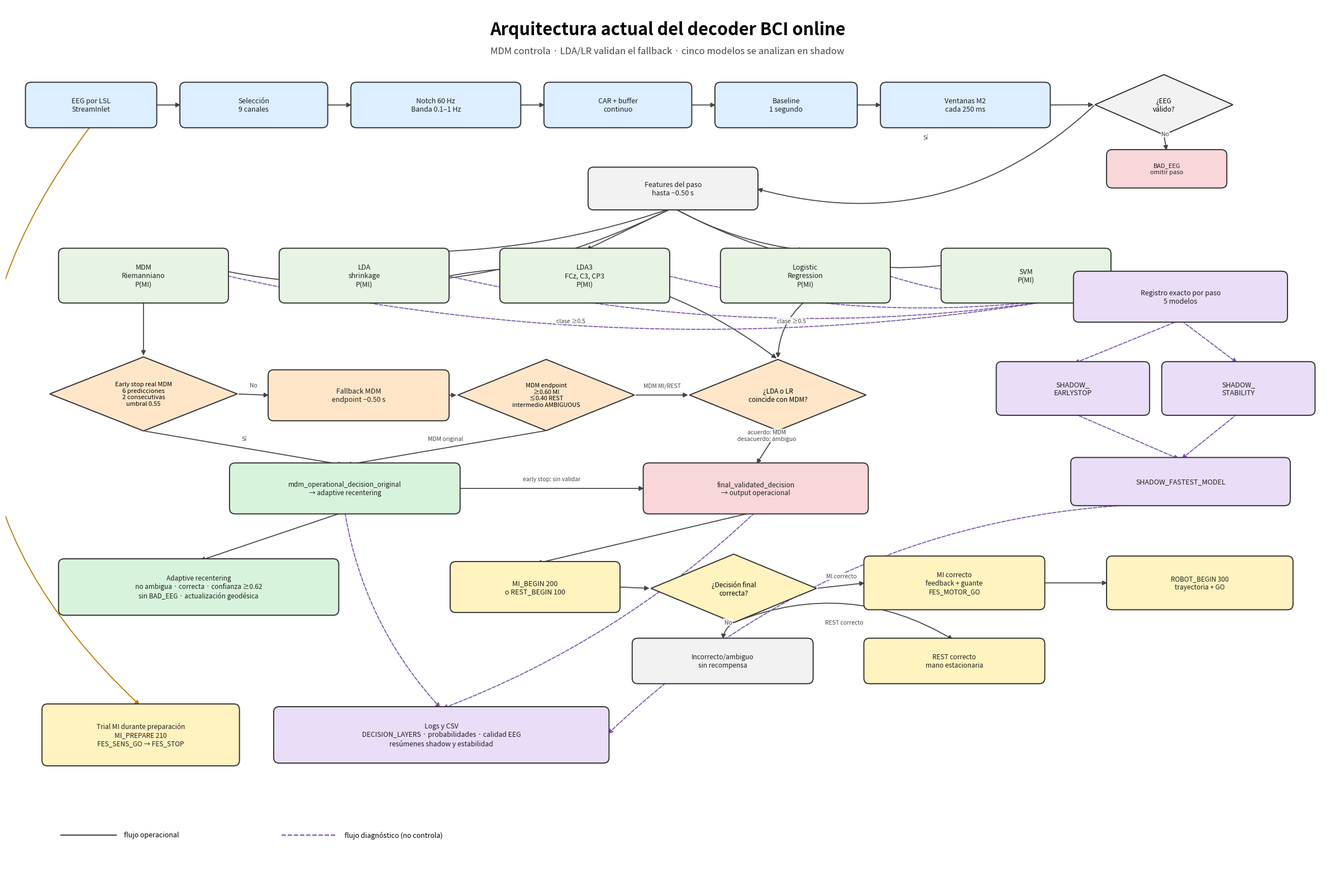

The matplotlib source for this figure:
#!/usr/bin/env python3
"""Render a publication-friendly overview of the current online decoder."""

from pathlib import Path

import matplotlib.pyplot as plt
from matplotlib.patches import FancyArrowPatch, FancyBboxPatch, Polygon


OUTPUT_DIR = Path("results")


COLORS = {
    "acq": "#DCEEFF",
    "model": "#E7F4E4",
    "control": "#FFE6C9",
    "decision": "#F8D7DA",
    "diag": "#E9DDF7",
    "output": "#FFF3BF",
    "recenter": "#D8F3DC",
    "neutral": "#F2F2F2",
}


def box(ax, x, y, w, h, text, color, fontsize=9, edge="#333333"):
    patch = FancyBboxPatch(
        (x, y),
        w,
        h,
        boxstyle="round,pad=0.04,rounding_size=0.10",
        linewidth=1.4,
        edgecolor=edge,
        facecolor=color,
        zorder=3,
    )
    ax.add_patch(patch)
    ax.text(
        x + w / 2,
        y + h / 2,
        text,
        ha="center",
        va="center",
        fontsize=fontsize,
        color="#1f1f1f",
        zorder=4,
    )
    return (x, y, w, h)


def diamond(ax, cx, cy, w, h, text, color, fontsize=8.5):
    points = [
        (cx, cy + h / 2),
        (cx + w / 2, cy),
        (cx, cy - h / 2),
        (cx - w / 2, cy),
    ]
    patch = Polygon(
        points,
        closed=True,
        facecolor=color,
        edgecolor="#333333",
        linewidth=1.4,
        zorder=3,
    )
    ax.add_patch(patch)
    ax.text(cx, cy, text, ha="center", va="center", fontsize=fontsize, zorder=4)
    return (cx, cy, w, h)


def point(node, side):
    x, y, w, h = node
    if side == "top":
        return (x + w / 2, y + h)
    if side == "bottom":
        return (x + w / 2, y)
    if side == "left":
        return (x, y + h / 2)
    return (x + w, y + h / 2)


def diamond_point(node, side):
    cx, cy, w, h = node
    if side == "top":
        return (cx, cy + h / 2)
    if side == "bottom":
        return (cx, cy - h / 2)
    if side == "left":
        return (cx - w / 2, cy)
    return (cx + w / 2, cy)


def arrow(
    ax,
    start,
    end,
    label=None,
    color="#444444",
    style="-",
    connectionstyle="arc3,rad=0",
):
    patch = FancyArrowPatch(
        start,
        end,
        arrowstyle="-|>",
        mutation_scale=12,
        linewidth=1.25,
        linestyle=style,
        color=color,
        connectionstyle=connectionstyle,
        zorder=2,
    )
    ax.add_patch(patch)
    if label:
        mx = (start[0] + end[0]) / 2
        my = (start[1] + end[1]) / 2
        ax.text(
            mx,
            my + 0.12,
            label,
            ha="center",
            va="bottom",
            fontsize=7.5,
            color=color,
            bbox=dict(facecolor="white", edgecolor="none", alpha=0.85, pad=1),
            zorder=5,
        )


def main():
    fig, ax = plt.subplots(figsize=(24, 16))
    ax.set_xlim(0, 24)
    ax.set_ylim(0, 16)
    ax.axis("off")

    ax.text(
        12,
        15.55,
        "Arquitectura actual del decoder BCI online",
        ha="center",
        va="center",
        fontsize=22,
        weight="bold",
    )
    ax.text(
        12,
        15.12,
        "MDM controla · LDA/LR validan el fallback · cinco modelos se analizan en shadow",
        ha="center",
        fontsize=12,
        color="#444444",
    )

    # Acquisition row
    lsl = box(ax, 0.4, 13.8, 2.3, 0.75, "EEG por LSL\nStreamInlet", COLORS["acq"])
    channels = box(ax, 3.2, 13.8, 2.6, 0.75, "Selección\n9 canales", COLORS["acq"])
    filters = box(ax, 6.3, 13.8, 3.0, 0.75, "Notch 60 Hz\nBanda 0.1–1 Hz", COLORS["acq"])
    car = box(ax, 9.8, 13.8, 2.6, 0.75, "CAR + buffer\ncontinuo", COLORS["acq"])
    baseline = box(ax, 12.9, 13.8, 2.5, 0.75, "Baseline\n1 segundo", COLORS["acq"])
    m2 = box(ax, 15.9, 13.8, 3.0, 0.75, "Ventanas M2\ncada 250 ms", COLORS["acq"])
    quality = diamond(ax, 21.0, 14.18, 2.5, 1.1, "¿EEG\nválido?", COLORS["neutral"])
    bad = box(ax, 20.0, 12.7, 2.1, 0.62, "BAD_EEG\nomitir paso", COLORS["decision"], 8)

    for left, right in zip(
        [lsl, channels, filters, car, baseline],
        [channels, filters, car, baseline, m2],
    ):
        arrow(ax, point(left, "right"), point(right, "left"))
    arrow(ax, point(m2, "right"), diamond_point(quality, "left"))
    arrow(ax, diamond_point(quality, "bottom"), point(bad, "top"), "No")

    # Model bank
    features = box(ax, 10.6, 12.3, 3.0, 0.70, "Features del paso\nhasta −0.50 s", COLORS["neutral"])
    arrow(ax, diamond_point(quality, "left"), point(features, "right"), "Sí", connectionstyle="arc3,rad=-0.28")
    model_specs = [
        ("MDM\nRiemanniano", 1.0),
        ("LDA\nshrinkage", 5.0),
        ("LDA3\nFCz, C3, CP3", 9.0),
        ("Logistic\nRegression", 13.0),
        ("SVM", 17.0),
    ]
    models = []
    for label, x in model_specs:
        model = box(ax, x, 10.6, 3.0, 0.92, label + "\nP(MI)", COLORS["model"])
        models.append(model)
        arrow(ax, point(features, "bottom"), point(model, "top"), connectionstyle=f"arc3,rad={(x-9)/40:.2f}")

    mdm, lda, lda3, lr, svm = models

    # Real MDM control branch
    early = diamond(
        ax,
        2.5,
        8.9,
        3.4,
        1.35,
        "Early stop real MDM\n6 predicciones\n2 consecutivas\numbral 0.55",
        COLORS["control"],
        8,
    )
    endpoint = box(ax, 4.8, 8.45, 3.2, 0.85, "Fallback MDM\nendpoint −0.50 s", COLORS["control"])
    band = diamond(ax, 9.8, 8.88, 3.2, 1.3, "MDM endpoint\n≥0.60 MI\n≤0.40 REST\nintermedio AMBIGUOUS", COLORS["control"], 7.8)
    validate = diamond(ax, 14.0, 8.88, 3.2, 1.3, "¿LDA o LR\ncoincide con MDM?", COLORS["control"])
    original = box(ax, 4.1, 6.75, 4.1, 0.85, "mdm_operational_decision_original\n→ adaptive recentering", COLORS["recenter"], 8.5)
    final = box(ax, 11.6, 6.75, 4.0, 0.85, "final_validated_decision\n→ output operacional", COLORS["decision"], 8.7)

    arrow(ax, point(mdm, "bottom"), diamond_point(early, "top"))
    arrow(ax, diamond_point(early, "right"), point(endpoint, "left"), "No")
    arrow(ax, point(endpoint, "right"), diamond_point(band, "left"))
    arrow(ax, diamond_point(band, "right"), diamond_point(validate, "left"), "MDM MI/REST")
    arrow(ax, point(lda, "bottom"), diamond_point(validate, "top"), "clase ≥0.5", connectionstyle="arc3,rad=-0.28")
    arrow(ax, point(lr, "bottom"), diamond_point(validate, "top"), "clase ≥0.5", connectionstyle="arc3,rad=0.22")
    arrow(ax, diamond_point(early, "bottom"), point(original, "top"), "Sí")
    arrow(ax, diamond_point(band, "bottom"), point(original, "top"), "MDM original")
    arrow(ax, point(original, "right"), point(final, "left"), "early stop: sin validar")
    arrow(ax, diamond_point(validate, "bottom"), point(final, "top"), "acuerdo: MDM\ndesacuerdo: ambiguo")

    # Shadow branch
    records = box(ax, 19.4, 10.25, 3.8, 0.85, "Registro exacto por paso\n5 modelos", COLORS["diag"])
    shadow = box(ax, 18.0, 8.55, 2.7, 0.9, "SHADOW_\nEARLYSTOP", COLORS["diag"])
    stable = box(ax, 21.0, 8.55, 2.7, 0.9, "SHADOW_\nSTABILITY", COLORS["diag"])
    fastest = box(ax, 19.35, 6.9, 3.9, 0.8, "SHADOW_FASTEST_MODEL", COLORS["diag"])
    for model in models:
        arrow(
            ax,
            point(model, "right"),
            point(records, "left"),
            color="#7651A8",
            style="--",
            connectionstyle="arc3,rad=0.10",
        )
    arrow(ax, point(records, "bottom"), point(shadow, "top"), color="#7651A8", style="--")
    arrow(ax, point(records, "bottom"), point(stable, "top"), color="#7651A8", style="--")
    arrow(ax, point(shadow, "bottom"), point(fastest, "top"), color="#7651A8", style="--")
    arrow(ax, point(stable, "bottom"), point(fastest, "top"), color="#7651A8", style="--")

    # Recentring and operational output
    recenter = box(ax, 1.0, 4.9, 5.0, 0.95, "Adaptive recentering\nno ambigua · correcta · confianza ≥0.62\nsin BAD_EEG · actualización geodésica", COLORS["recenter"], 8.5)
    go = box(ax, 8.1, 4.95, 3.0, 0.85, "MI_BEGIN 200\no REST_BEGIN 100", COLORS["output"])
    result = diamond(ax, 13.2, 5.35, 3.0, 1.25, "¿Decisión final\ncorrecta?", COLORS["output"])
    reward = box(ax, 15.6, 5.0, 3.2, 0.9, "MI correcto\nfeedback + guante\nFES_MOTOR_GO", COLORS["output"], 8.5)
    rest = box(ax, 15.6, 3.65, 3.2, 0.75, "REST correcto\nmano estacionaria", COLORS["output"], 8.5)
    no_reward = box(ax, 11.4, 3.65, 3.2, 0.75, "Incorrecto/ambiguo\nsin recompensa", COLORS["neutral"], 8.5)
    robot = box(ax, 20.0, 5.0, 3.3, 0.9, "ROBOT_BEGIN 300\ntrayectoria + GO", COLORS["output"], 8.5)
    logs = box(ax, 4.9, 2.2, 6.0, 0.95, "Logs y CSV\nDECISION_LAYERS · probabilidades · calidad EEG\nresúmenes shadow y estabilidad", COLORS["diag"], 8.8)

    arrow(ax, point(original, "bottom"), point(recenter, "top"))
    arrow(ax, point(final, "bottom"), point(go, "top"))
    arrow(ax, point(go, "right"), diamond_point(result, "left"))
    arrow(ax, diamond_point(result, "right"), point(reward, "left"), "MI correcto")
    arrow(ax, diamond_point(result, "bottom"), point(rest, "top"), "REST correcto", connectionstyle="arc3,rad=-0.25")
    arrow(ax, diamond_point(result, "bottom"), point(no_reward, "top"), "No", connectionstyle="arc3,rad=0.25")
    arrow(ax, point(reward, "right"), point(robot, "left"))
    arrow(ax, point(original, "bottom"), point(logs, "top"), color="#7651A8", style="--", connectionstyle="arc3,rad=0.15")
    arrow(ax, point(final, "bottom"), point(logs, "top"), color="#7651A8", style="--", connectionstyle="arc3,rad=-0.10")
    arrow(ax, point(fastest, "bottom"), point(logs, "right"), color="#7651A8", style="--", connectionstyle="arc3,rad=0.20")

    # Preparation FES annotation
    prep_fes = box(
        ax,
        0.7,
        2.15,
        3.5,
        1.05,
        "Trial MI durante preparación\nMI_PREPARE 210\nFES_SENS_GO → FES_STOP",
        COLORS["output"],
        8.5,
    )
    arrow(ax, point(lsl, "bottom"), point(prep_fes, "top"), color="#B07A00", connectionstyle="arc3,rad=0.45")

    ax.plot([1.0, 2.0], [0.85, 0.85], color="#444444", linewidth=1.5)
    ax.text(2.15, 0.85, "flujo operacional", va="center", fontsize=9)
    ax.plot([5.0, 6.0], [0.85, 0.85], color="#7651A8", linewidth=1.5, linestyle="--")
    ax.text(6.15, 0.85, "flujo diagnóstico (no controla)", va="center", fontsize=9)

    fig.tight_layout()
    OUTPUT_DIR.mkdir(parents=True, exist_ok=True)
    fig.savefig(
        OUTPUT_DIR / "online_decoder_architecture.png",
        dpi=180,
        bbox_inches="tight",
        facecolor="white",
    )
    fig.savefig(
        OUTPUT_DIR / "online_decoder_architecture.svg",
        bbox_inches="tight",
        facecolor="white",
    )
    plt.close(fig)


if __name__ == "__main__":
    main()
